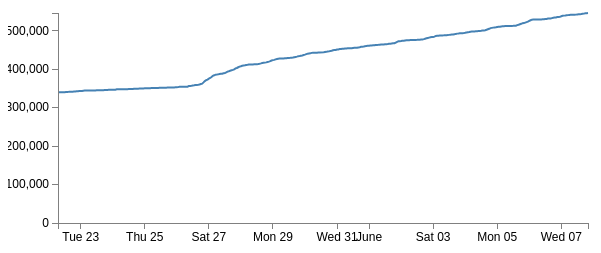
D3 v3 page, settled after 360 driven frames (6 s of simulated time); the page loaded 1 data file(s).



// Set the dimensions of the canvas / graph
var margin = {top: 30, right: 20, bottom: 30, left: 50},
    width = 600 - margin.left - margin.right,
    height = 270 - margin.top - margin.bottom;

// Parse the date / time
var parseDate = d3.time.format("%d-%b-%y").parse,
    formatDate = d3.time.format("%d-%b"),
    bisectDate = d3.bisector(function(d) { return d.date; }).left;

// Set the ranges
var x = d3.time.scale().range([0, width]);
var y = d3.scale.linear().range([height, 0]);

// Define the axes
var xAxis = d3.svg.axis().scale(x)
    .orient("bottom").ticks(5);

var yAxis = d3.svg.axis().scale(y)
    .orient("left").ticks(5);

// Define the line
var valueline = d3.svg.line()
    .x(function(d) { return x(d.date); })
    .y(function(d) { return y(d.close); });

// Adds the svg canvas
var svg = d3.select("body")
    .append("svg")
        .attr("width", width + margin.left + margin.right)
        .attr("height", height + margin.top + margin.bottom)
    .append("g")
        .attr("transform",
              "translate(" + margin.left + "," + margin.top + ")");

var lineSvg = svg.append("g");

var focus = svg.append("g")
    .style("display", "none");

// Get the data
d3.csv("my_csv.csv", function(error, data) {
    data.forEach(function(d) {
        //d.date = parseDate(d.date);
        d.date = new Date(parseInt(d.date)*1000); //parseDate(d.date);
        d.close = +d.close;
    });

    // Scale the range of the data
    x.domain(d3.extent(data, function(d) { return d.date; }));
    y.domain([0, d3.max(data, function(d) { return d.close; })]);

    // Add the valueline path.
    lineSvg.append("path")
        .attr("class", "line")
        .attr("d", valueline(data));

    // Add the X Axis
    svg.append("g")
        .attr("class", "x axis")
        .attr("transform", "translate(0," + height + ")")
        .call(xAxis);

    // Add the Y Axis
    svg.append("g")
        .attr("class", "y axis")
        .call(yAxis);

   // append the x line
    focus.append("line")
        .attr("class", "x")
        .style("stroke", "blue")
        .style("stroke-dasharray", "3,3")
        .style("opacity", 0.5)
        .attr("y1", 0)
        .attr("y2", height);

    // append the y line
    focus.append("line")
        .attr("class", "y")
        .style("stroke", "blue")
        .style("stroke-dasharray", "3,3")
        .style("opacity", 0.5)
        .attr("x1", width)
        .attr("x2", width);

    // append the circle at the intersection
    focus.append("circle")
        .attr("class", "y")
        .style("fill", "none")
        .style("stroke", "blue")
        .attr("r", 4);

    // place the value at the intersection
    focus.append("text")
        .attr("class", "y1")
        .style("stroke", "white")
        .style("stroke-width", "3.5px")
        .style("opacity", 0.8)
        .attr("dx", 8)
        .attr("dy", "-.3em");
    focus.append("text")
        .attr("class", "y2")
        .attr("dx", 8)
        .attr("dy", "-.3em");

    // place the date at the intersection
    focus.append("text")
        .attr("class", "y3")
        .style("stroke", "white")
        .style("stroke-width", "3.5px")
        .style("opacity", 0.8)
        .attr("dx", 8)
        .attr("dy", "1em");
    focus.append("text")
        .attr("class", "y4")
        .attr("dx", 8)
        .attr("dy", "1em");

    // append the rectangle to capture mouse
    svg.append("rect")
        .attr("width", width)
        .attr("height", height)
        .style("fill", "none")
        .style("pointer-events", "all")
        .on("mouseover", function() { focus.style("display", null); })
        .on("mouseout", function() { focus.style("display", "none"); })
        .on("mousemove", mousemove);

    function mousemove() {
		var x0 = x.invert(d3.mouse(this)[0]),
		    i = bisectDate(data, x0, 1),
		    d0 = data[i - 1],
		    d1 = data[i],
		    d = x0 - d0.date > d1.date - x0 ? d1 : d0;

		focus.select("circle.y")
		    .attr("transform",
		          "translate(" + x(d.date) + "," +
		                         y(d.close) + ")");

		focus.select("text.y1")
		    .attr("transform",
		          "translate(" + x(d.date) + "," +
		                         y(d.close) + ")")
		    .text(d.close);

		focus.select("text.y2")
		    .attr("transform",
		          "translate(" + x(d.date) + "," +
		                         y(d.close) + ")")
		    .text(d.close);

		focus.select("text.y3")
		    .attr("transform",
		          "translate(" + x(d.date) + "," +
		                         y(d.close) + ")")
		    .text(formatDate(d.date));

		focus.select("text.y4")
		    .attr("transform",
		          "translate(" + x(d.date) + "," +
		                         y(d.close) + ")")
		    .text(formatDate(d.date));

		focus.select(".x")
		    .attr("transform",
		          "translate(" + x(d.date) + "," +
		                         y(d.close) + ")")
		               .attr("y2", height - y(d.close));

		focus.select(".y")
		    .attr("transform",
		          "translate(" + width * -1 + "," +
		                         y(d.close) + ")")
		               .attr("x2", width + width);
	}

});



### data: my_csv.csv
date, close
1495436403, 340110
1495440004, 340110
1495443604, 340117
1495447204, 340121
1495450804, 340187
1495454403, 340219
1495458004, 340503
1495461604, 340833
1495465203, 340941
1495468804, 341172
1495472404, 341349
1495476003, 341502
1495479604, 341617
1495483204, 341804
1495486803, 342475
1495490404, 342611
1495494004, 343032
1495497604, 343292
1495501204, 343310
1495504803, 343931
1495508404, 344331
1495512003, 344473
1495515604, 344473
1495519204, 344473
1495522804, 344473
1495526403, 344473
1495533604, 344503
1495537204, 344561
1495540806, 345118
1495544405, 345171
1495548006, 345224
1495551606, 345310
1495555205, 345331
1495558806, 345358
1495562406, 345796
1495566006, 345854
1495569606, 345959
1495573206, 346175
1495576806, 346350
1495580405, 346432
1495584006, 346433
1495587606, 346506
1495591206, 346618
1495594806, 347567
1495598405, 347748
1495602006, 347765
1495605606, 347824
1495609206, 347824
1495612806, 347824
1495616406, 347824
1495620006, 347824
1495623606, 347946
1495627205, 348088
1495630806, 348088
1495634406, 348268
1495638011, 348493
1495641608, 349091
1495645206, 349169
1495648811, 349278
1495652406, 349289
... 335 more rows